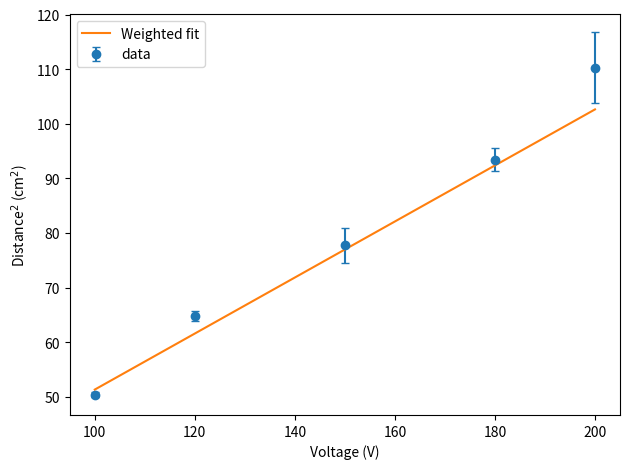

Write Python code to recreate this figure.
import numpy as np
import matplotlib.pyplot as plt
from scipy.stats import chi2

# data
x = np.array([200, 180, 150, 120, 100], dtype=float)
y = np.array([110.25, 93.44444444, 77.73361111, 64.8025, 50.41], dtype=float)
sigma = np.array([
    6.500961467,
    2.161532378,
    3.239450185,
    0.9295339334,
    0.4099186911
], dtype=float)

# ---- weighted mx fit ----
w = 1 / sigma**2

m = np.sum(w * x * y) / np.sum(w * x**2)
sigma_m = np.sqrt(1 / np.sum(w * x**2))

# fitted curve
xfit = np.linspace(np.min(x), np.max(x), 400)
yfit = m * xfit

# ---- chi square ----
residuals = y - m*x
chi2_val = np.sum((residuals/sigma)**2)
dof = len(x) - 1
reduced_chi2 = chi2_val / dof
p_value = 1 - chi2.cdf(chi2_val, dof)

print(f"slope m = {m:.6g}")
print(f"uncertainty in slope = {sigma_m:.2g}")
print(f"reduced chi^2 = {reduced_chi2:.4f}")
print(f"p-value = {p_value:.5f}")

# ---- plot ----
plt.errorbar(x, y, yerr=sigma, fmt='o', capsize=3, label='data')
plt.plot(xfit, yfit, label='Weighted fit')

plt.xlabel(r"Voltage (V)")
plt.ylabel(r"Distance$^2$ (cm$^2$)")
plt.legend()
plt.tight_layout()
plt.show()

